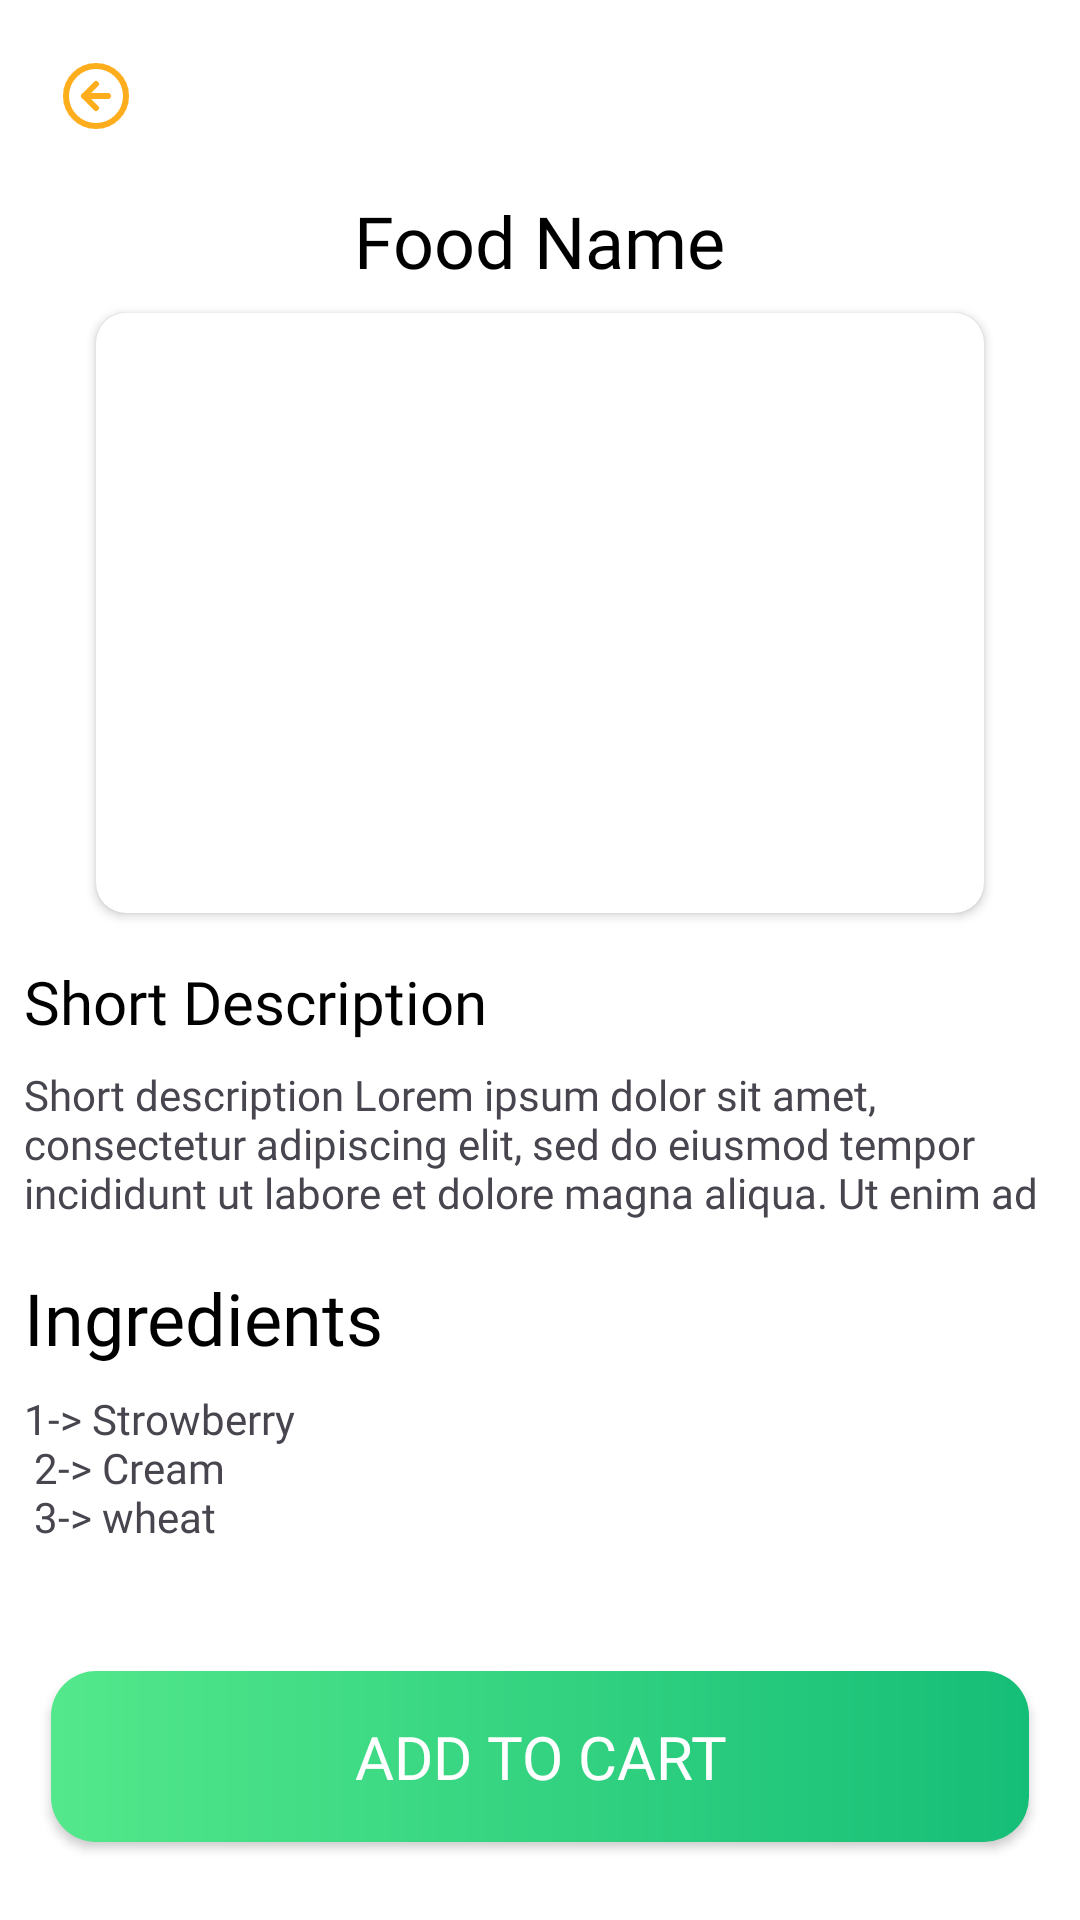

Here is an Android app screen rendered from its layout file. Give the layout XML and the strings, colors and styles it references.
<!-- AndroidManifest.xml: application theme Theme.WavesOfFood -->
<!-- res/layout/activity_details.xml -->
<?xml version="1.0" encoding="utf-8"?>
<androidx.constraintlayout.widget.ConstraintLayout xmlns:android="http://schemas.android.com/apk/res/android"
    xmlns:app="http://schemas.android.com/apk/res-auto"
    xmlns:tools="http://schemas.android.com/tools"
    android:layout_width="match_parent"
    android:layout_height="match_parent"
    android:background="@color/white"
    tools:context=".ui.activities.DetailsActivity">

    <ImageButton
        android:id="@+id/detailGoToBackImageButton"
        android:layout_width="48dp"
        android:layout_height="48dp"
        android:layout_marginStart="8dp"
        android:layout_marginTop="8dp"
        android:background="@android:color/transparent"
        app:layout_constraintStart_toStartOf="parent"
        app:layout_constraintTop_toTopOf="parent"
        app:srcCompat="@drawable/arrow_left"
        android:contentDescription="@string/image_desc_text" />

    <TextView
        android:id="@+id/detailFoodNameTextView"
        android:layout_width="wrap_content"
        android:layout_height="wrap_content"
        android:layout_marginTop="8dp"
        android:text="@string/food_name"
        android:textSize="24sp"
        android:textColor="@color/black"
        android:fontFamily="@font/yeon_sung_regular"
        app:layout_constraintEnd_toEndOf="parent"
        app:layout_constraintStart_toStartOf="parent"
        app:layout_constraintTop_toBottomOf="@+id/detailGoToBackImageButton" />

    <androidx.cardview.widget.CardView
        android:id="@+id/cardView3"
        android:layout_width="0dp"
        android:layout_height="200dp"
        android:layout_marginStart="32dp"
        android:layout_marginTop="8dp"
        android:layout_marginEnd="32dp"
        app:cardCornerRadius="10dp"
        app:cardElevation="2dp"
        app:layout_constraintEnd_toEndOf="parent"
        app:layout_constraintStart_toStartOf="parent"
        app:layout_constraintTop_toBottomOf="@+id/detailFoodNameTextView">

        <ImageView
            android:id="@+id/detailImageView"
            android:layout_width="match_parent"
            android:layout_height="200dp"
            android:scaleType="centerCrop"
            tools:srcCompat="@tools:sample/avatars"
            android:contentDescription="@string/image_desc_text" />
    </androidx.cardview.widget.CardView>

    <TextView
        android:id="@+id/textView20"
        android:layout_width="wrap_content"
        android:layout_height="wrap_content"
        android:layout_marginStart="8dp"
        android:layout_marginTop="16dp"
        android:text="@string/short_description"
        android:textSize="20sp"
        android:textColor="@color/black"
        android:fontFamily="@font/yeon_sung_regular"
        app:layout_constraintStart_toStartOf="parent"
        app:layout_constraintTop_toBottomOf="@+id/cardView3" />

    <TextView
        android:id="@+id/detailsShortDescriptionTextView"
        android:layout_width="0dp"
        android:layout_height="wrap_content"
        android:layout_marginStart="8dp"
        android:layout_marginTop="8dp"
        android:layout_marginEnd="8dp"
        android:fontFamily="@font/lato_regular"
        android:textSize="14sp"
        android:text="@string/short_description_lorem"
        app:layout_constraintEnd_toEndOf="parent"
        app:layout_constraintStart_toStartOf="parent"
        app:layout_constraintTop_toBottomOf="@+id/textView20" />

    <TextView
        android:id="@+id/textView22"
        android:layout_width="wrap_content"
        android:layout_height="wrap_content"
        android:layout_marginTop="16dp"
        android:text="@string/ingredients"
        android:textSize="24sp"
        android:textColor="@color/black"
        android:fontFamily="@font/yeon_sung_regular"
        app:layout_constraintEnd_toEndOf="@+id/detailsShortDescriptionTextView"
        app:layout_constraintHorizontal_bias="0.0"
        app:layout_constraintStart_toStartOf="@+id/detailsShortDescriptionTextView"
        app:layout_constraintTop_toBottomOf="@+id/detailsShortDescriptionTextView" />

    <TextView
        android:id="@+id/detailIngredientsTextView"
        android:layout_width="wrap_content"
        android:layout_height="wrap_content"
        android:layout_marginTop="8dp"
        android:fontFamily="@font/lato_regular"
        android:text="@string/ing_show_berry"
        app:layout_constraintEnd_toEndOf="@+id/textView22"
        app:layout_constraintHorizontal_bias="0.0"
        android:textSize="14sp"
        app:layout_constraintStart_toStartOf="@+id/textView22"
        app:layout_constraintTop_toBottomOf="@+id/textView22" />

    <androidx.appcompat.widget.AppCompatButton
        android:id="@+id/detailAddToCartButton"
        android:layout_width="326dp"
        android:layout_height="57dp"
        android:layout_marginTop="42dp"
        android:background="@drawable/greenbuttongradent"
        android:fontFamily="@font/yeon_sung_regular"
        android:text="@string/add_to_cart"
        android:textAllCaps="true"
        android:textColor="@color/white"
        android:textSize="20sp"
        app:layout_constraintEnd_toEndOf="parent"
        app:layout_constraintStart_toStartOf="parent"
        app:layout_constraintTop_toBottomOf="@+id/detailIngredientsTextView" />
</androidx.constraintlayout.widget.ConstraintLayout>
<!-- resources referenced by this layout -->
<resources>
  <color name="black">#FF000000</color>
  <color name="white">#FFFFFFFF</color>
  <!-- drawable arrow_left (drawable) -->
  <vector xmlns:android="http://schemas.android.com/apk/res/android"
      android:width="22dp"
      android:height="22dp"
      android:viewportWidth="22"
      android:viewportHeight="22">
    <path
        android:pathData="M11,7L7,11M7,11L11,15M7,11H15M21,11C21,16.523 16.523,21 11,21C5.477,21 1,16.523 1,11C1,5.477 5.477,1 11,1C16.523,1 21,5.477 21,11Z"
        android:strokeLineJoin="round"
        android:strokeWidth="2"
        android:fillColor="#00000000"
        android:strokeColor="@color/iconColor"
        android:strokeLineCap="round"/>
  </vector>
  <!-- drawable greenbuttongradent (drawable) -->
  <?xml version="1.0" encoding="utf-8"?>
  <shape xmlns:android="http://schemas.android.com/apk/res/android">
  
      <gradient
          android:startColor="#53E88B"
          android:endColor="#15BE77"/>
      <corners
          android:radius="15dp"/>
  
  </shape>
  <string name="add_to_cart">Add To Cart</string>
  <string name="food_name">Food Name</string>
  <string name="image_desc_text">this image add best UI or design</string>
  <string name="ing_show_berry">1-&gt; Strowberry\n 2-&gt; Cream\n 3-&gt; wheat</string>
  <string name="ingredients">Ingredients</string>
  <string name="short_description">Short Description</string>
  <string name="short_description_lorem">Short description Lorem ipsum dolor sit amet, consectetur adipiscing elit, sed do eiusmod tempor incididunt ut labore et dolore magna aliqua. Ut enim ad</string>
  <style name="Theme.WavesOfFood" parent="Base.Theme.WavesOfFood" />
  <color name="iconColor">#FEAD1D</color>
  <style name="Base.Theme.WavesOfFood" parent="Theme.Material3.DayNight.NoActionBar">
          
          
      </style>
</resources>
